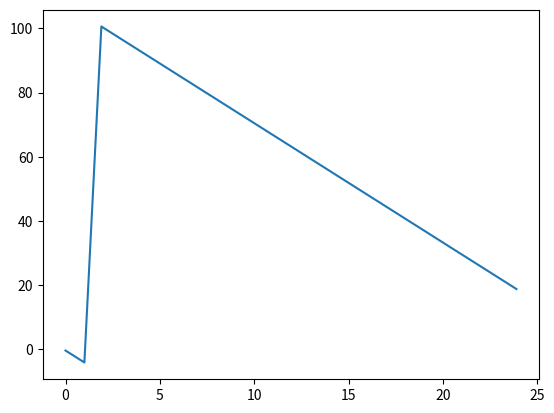

This chart was generated by the following Python code:
import matplotlib.pyplot as plt

def p_o():
    return 1.5

def p_v(t):
    if t < 1:
        return 0
    elif t >= 1 and t < 2: 
        return 60
    else:
        return 0

def p_w(t):
    if t < 1:
        return 0
    elif t >= 1 and t < 2: 
        return 60
    else:
        return 0

def s():
    return -0.009

def e_w():
    return 0.0

def e_o():
    return 0.208

def pump():
    return 5

def hoogte():
    
    
    t = 0
    dt = 0.1
    h0 = 0
    t_eind = 24
    
    t_list = []
    h_list = []
    

    while t < t_eind:
        # breakpoint()
        h0 = h0 + (p_o() + p_v(t) + p_w(t) + s() - e_w() - e_o() - pump()) * dt
        h_list.append(round(h0,2))
        t_list.append(t)
        t += dt
    
    plt.plot(t_list,h_list)
    
    plt.show()
    
    print(t_list)
    print(h_list)

    return h_list, t_list

hoogte()
